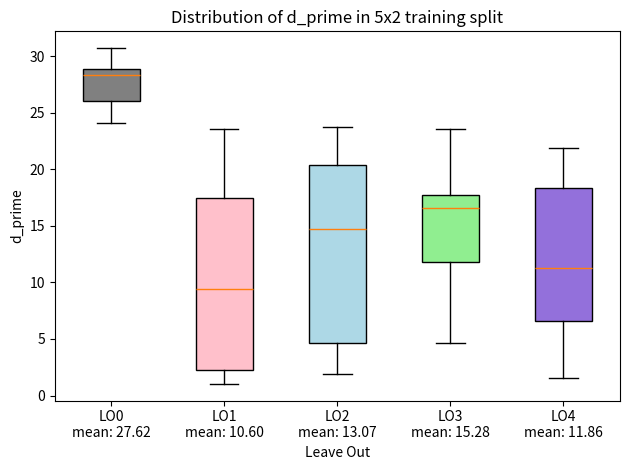

This figure's Python source: (Note: this script raises an exception after producing the figure.)
"""
used to calculate mean d_prime (MDP)
for all trials in 5x2 training split
"""

import os
import statistics as stats
from os.path import expanduser

import matplotlib.pyplot as plt

home = expanduser("~")

x = [28.69, 28.98, 29.28, 30.71, 28.16, 26.30, 28.53, 25.93, 25.51, 24.07]
a = [1.05, 9.92, 1.42, 4.88, 14.36, 23.52, 18.49, 22.45, 8.83, 1.04]
b = [22.38, 23.77, 2.39, 12.8, 20.85, 7.1, 3.79, 1.94, 18.98, 16.67]
c = [17.72, 10.26, 10.46, 19.38, 23.58, 16.61, 4.64, 17.73, 16.46, 15.95]
d = [7.48, 21.91, 14.22, 18.74, 3.62, 18.02, 1.56, 18.46, 8.24, 6.34]

names = ["LO0", "LO1", "LO2", "LO3", "LO4"]
means = [f"mean: {stats.mean(x):.2f}" for x in [x, a, b, c, d]]
names = ["\n".join([x, y]) for x, y in zip(names, means)]

fig, ax = plt.subplots()
# ax.violinplot([a, b, c, d], showextrema=True, showmeans=True)
bplot = ax.boxplot([x, a, b, c, d], patch_artist=True)

colors = ["grey", "pink", "lightblue", "lightgreen", "mediumpurple"]
for box, color in zip(bplot["boxes"], colors):
    box.set_facecolor(color)

plt.xticks([1, 2, 3, 4, 5], names)
ax.set(xlabel="Leave Out", ylabel="d_prime", title="Distribution of d_prime in 5x2 training split")

fig.tight_layout()
plt.savefig(os.path.join(home, "figures", "MDP.png"))
